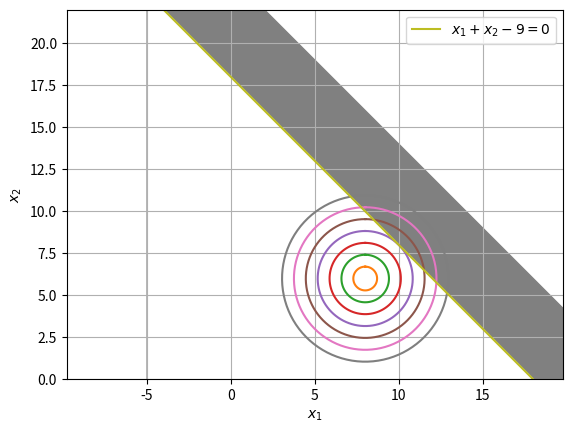

Here is the Python script that generated this plot:
import numpy as np
import matplotlib.pyplot as plt


#Plotting the circle
x = 8*np.ones(8)
y = 6*np.ones(8)
r = np.arange(8)/np.sqrt(2)
phi = np.linspace(0.0,2*np.pi,100)
na=np.newaxis
# the first axis of these arrays varies the angle, 
# the second varies the circles
x_line = x[na,:]+r[na,:]*np.sin(phi[:,na])
y_line = y[na,:]+r[na,:]*np.cos(phi[:,na])

ax=plt.plot(x_line,y_line,'-')

#Plotting the line
x1 = np.linspace(-5,20,100)
x2 = 18*np.ones(100) - x1

x1_extend = np.linspace(-5,40,100)
x2_extend = 24*np.ones(100) - x1_extend

bx=plt.plot(x1,x2,label="$x_1+x_2-9=0$")

plt.fill_between(x1_extend,x2_extend,color='grey')
plt.fill_between(x1,x2,color='white')
plt.axis('equal')
plt.grid()
plt.xlabel('$x_1$')
plt.ylabel('$x_2$')
plt.legend( loc='best')

plt.xlim(-5, 15)
plt.ylim(0, 22)


#plt.savefig('../figs/2.4.eps')
plt.show()
